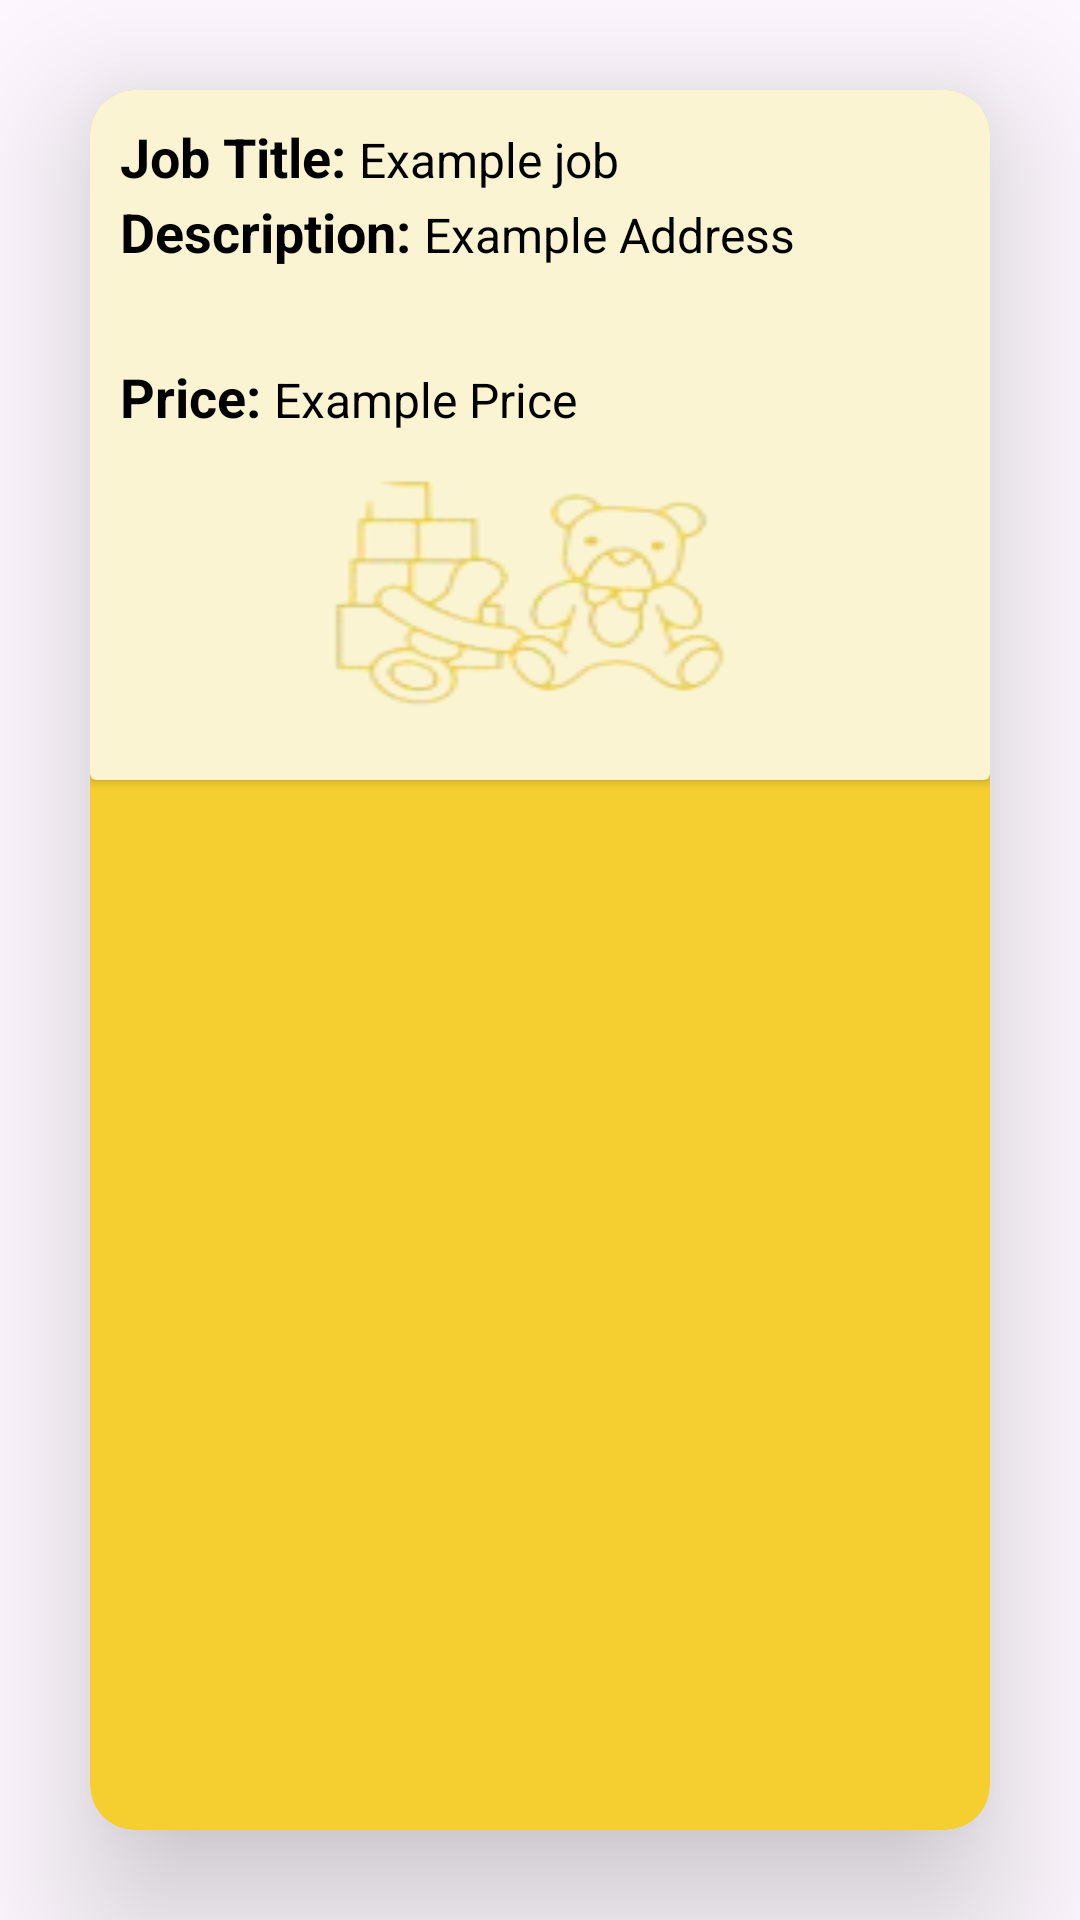

The Android layout XML behind this screen, and the referenced resources:
<!-- AndroidManifest.xml: application theme Theme.CollaboratechHackathon -->
<!-- res/layout/joblist.xml -->
<?xml version="1.0" encoding="utf-8"?>
<androidx.constraintlayout.widget.ConstraintLayout xmlns:android="http://schemas.android.com/apk/res/android"
    xmlns:app="http://schemas.android.com/apk/res-auto"
    android:layout_width="match_parent"
    android:layout_height="wrap_content">

    <androidx.cardview.widget.CardView
        android:id="@+id/cardviews"
        android:layout_width="match_parent"
        android:layout_height="match_parent"
        android:layout_margin="30dp"
        android:elevation="10dp"
        app:cardCornerRadius="15dp"
        app:cardElevation="30dp"
        android:backgroundTint="@color/brown"
        app:layout_constraintBottom_toBottomOf="parent"
        app:layout_constraintEnd_toEndOf="parent"
        app:layout_constraintStart_toStartOf="parent"
        app:layout_constraintTop_toTopOf="parent">

        <androidx.cardview.widget.CardView
            android:layout_width="match_parent"
            android:layout_height="230dp"
            android:backgroundTint="@color/lightbrown">


            <LinearLayout
                android:layout_width="match_parent"
                android:layout_height="wrap_content"
                android:layout_marginLeft="10dp"
                android:layout_marginTop="10dp"
                android:orientation="horizontal">

                <TextView
                    android:layout_width="wrap_content"
                    android:layout_height="wrap_content"
                    android:text="Job Title: "
                    android:textColor="@color/black"
                    android:textSize="18dp"
                    android:textStyle="bold"></TextView>

                <TextView
                    android:id="@+id/jobtitle"
                    android:layout_width="wrap_content"
                    android:layout_height="wrap_content"
                    android:text="Example job"
                    android:textColor="@color/black"
                    android:textSize="16dp"></TextView>

            </LinearLayout>


            <LinearLayout
                android:layout_width="match_parent"
                android:layout_height="wrap_content"
                android:layout_marginLeft="10dp"
                android:layout_marginTop="35dp"
                android:orientation="horizontal">

                <TextView
                    android:layout_width="wrap_content"
                    android:layout_height="wrap_content"
                    android:text="Description: "
                    android:textColor="@color/black"
                    android:textSize="18dp"
                    android:textStyle="bold"></TextView>

                <TextView
                    android:id="@+id/jobAddress"
                    android:layout_width="wrap_content"
                    android:layout_height="wrap_content"
                    android:text="Example Address"
                    android:textColor="@color/black"
                    android:textSize="16dp"></TextView>

            </LinearLayout>

            <LinearLayout
                android:layout_width="match_parent"
                android:layout_height="wrap_content"
                android:layout_marginLeft="10dp"
                android:layout_marginTop="90dp"
                android:layout_marginBottom="10dp"
                android:orientation="horizontal">

                <TextView
                    android:layout_width="wrap_content"
                    android:layout_height="wrap_content"
                    android:text="Price: "
                    android:textColor="@color/black"
                    android:textSize="18dp"
                    android:textStyle="bold"></TextView>

                <TextView
                    android:id="@+id/jobPrice"
                    android:layout_width="wrap_content"
                    android:layout_height="wrap_content"
                    android:text="Example Price"
                    android:textColor="@color/black"
                    android:textSize="16dp"></TextView>

            </LinearLayout>

            <ImageView
                android:id="@+id/jobimage"
                android:layout_width="150dp"
                android:layout_height="85dp"
                android:layout_gravity="center"
                android:layout_marginTop="50dp"

                android:background="@drawable/babysitpic"
                android:orientation="horizontal"></ImageView>


        </androidx.cardview.widget.CardView>

    </androidx.cardview.widget.CardView>
</androidx.constraintlayout.widget.ConstraintLayout>
<!-- resources referenced by this layout -->
<resources>
  <color name="black">#FF000000</color>
  <color name="brown">#f5cf2f</color>
  <color name="lightbrown">#faf4d3</color>
  <!-- drawable babysitpic: png bitmap (drawable, 13214 bytes) -->
  <style name="Theme.CollaboratechHackathon" parent="Base.Theme.CollaboratechHackathon" />
  <style name="Base.Theme.CollaboratechHackathon" parent="Theme.Material3.DayNight.NoActionBar">
          
          
      </style>
</resources>
